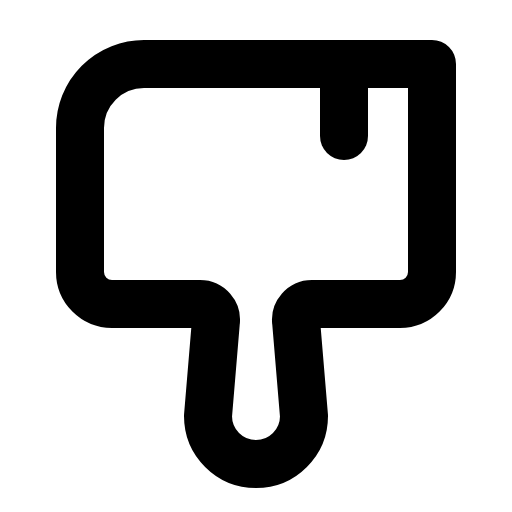
t = 0.00 s
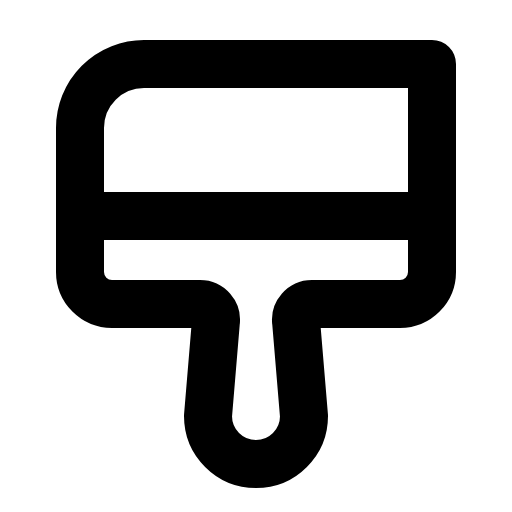
t = 0.60 s
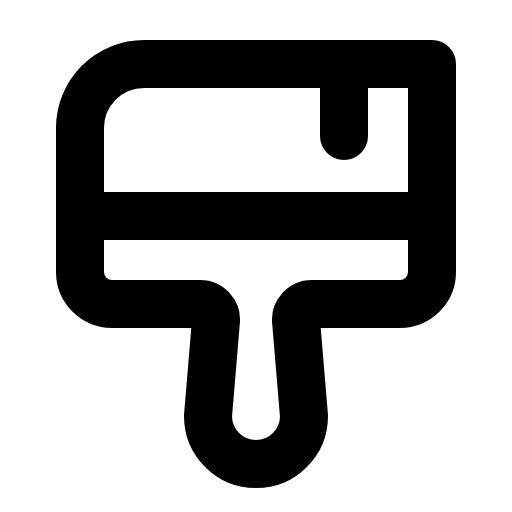
t = 0.98 s
t = 1.35 s: frame unchanged from t = 0.98 s, image omitted
t = 1.73 s: frame unchanged from t = 0.98 s, image omitted

The animated SVG that drew these frames (rendered in a browser with its animation timeline set to each time). Animation: 1 CSS @keyframes rule; one cycle of 2.10 s, repeats indefinitely.

<svg xmlns="http://www.w3.org/2000/svg" viewBox="0 0 256 256">
  <style>
    .draw-line {
      stroke-dasharray: 2000;
      stroke-dashoffset: 0;
    }
    svg:hover .draw-line {
      animation: phosphor-draw-in 1.5s ease-in-out infinite;
    }
    @keyframes phosphor-draw-in {
      0%   { stroke-dashoffset: 2000; }
      100% { stroke-dashoffset: 0; }
    }
  </style><rect width="256" height="256" fill="none"/><line x1="40" y1="108" x2="216" y2="108" fill="none" stroke="currentColor" stroke-linecap="round" stroke-linejoin="round" stroke-width="24" class="draw-line" pathLength="1" style="animation-delay: 0s"/><path d="M156,152a8,8,0,0,0-7.92,9.13L152,208a24,24,0,0,1-48,0l3.92-46.87A8,8,0,0,0,100,152H56a16,16,0,0,1-16-16V64A32,32,0,0,1,72,32H216V136a16,16,0,0,1-16,16Z" fill="none" stroke="currentColor" stroke-linecap="round" stroke-linejoin="round" stroke-width="24" class="draw-line" pathLength="1" style="animation-delay: 0.3s"/><line x1="172" y1="32" x2="172" y2="68" fill="none" stroke="currentColor" stroke-linecap="round" stroke-linejoin="round" stroke-width="24" class="draw-line" pathLength="1" style="animation-delay: 0.6s"/></svg>
